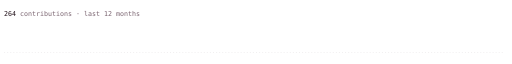
t = 0.00 s
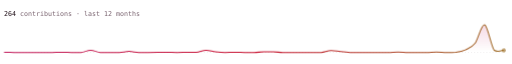
t = 2.60 s
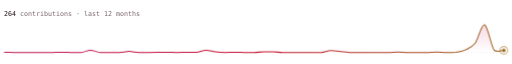
t = 3.02 s
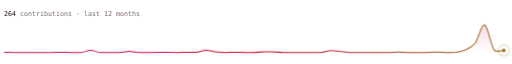
t = 3.44 s
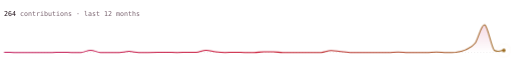
t = 3.86 s
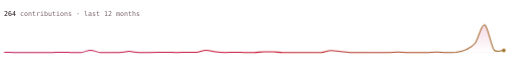
t = 4.28 s

The animated SVG that drew these frames (rendered in a browser with its animation timeline set to each time). Animation: 3 CSS @keyframes rules; one cycle of 5.00 s, repeats indefinitely.

<svg xmlns="http://www.w3.org/2000/svg" viewBox="0 0 1000 96" width="1000" height="96" role="img" aria-label="264 contributions in the last year">
<defs>
  <linearGradient id="g" gradientUnits="userSpaceOnUse" x1="0" y1="0" x2="1000" y2="0"><stop offset="0" stop-color="#c2185b"/><stop offset=".5" stop-color="#c8102e"/><stop offset="1" stop-color="#9a6b1f"/></linearGradient>
  <linearGradient id="a" x1="0" y1="0" x2="0" y2="1">
    <stop offset="0" stop-color="#c2185b" stop-opacity=".16"/><stop offset="1" stop-color="#c2185b" stop-opacity="0"/>
  </linearGradient>
</defs>
<style>
  .lbl { font: 400 13px ui-monospace, SFMono-Regular, Menlo, Consolas, "DejaVu Sans Mono", monospace; fill: #7a6470; }
  .num { fill: #1c0b14; }
  .base { stroke: #7a6470; stroke-opacity: .2; stroke-dasharray: 2 4; }
  .line { fill: none; stroke: url(#g); stroke-width: 2; stroke-linejoin: round;
          stroke-dasharray: 100; stroke-dashoffset: 100; animation: draw 2.4s cubic-bezier(.4,0,.2,1) .2s forwards; }
  .area { fill: url(#a); opacity: 0; animation: show 1.2s ease 1.6s forwards; }
  .dot { fill: #9a6b1f; opacity: 0; animation: show .3s ease 2.5s forwards; }
  .ring { fill: none; stroke: #9a6b1f; stroke-width: 1.5; opacity: 0; transform-box: fill-box; transform-origin: center;
          animation: ping 2s ease-out 2.6s infinite; }
  @keyframes draw { to { stroke-dashoffset: 0; } }
  @keyframes show { to { opacity: 1; } }
  @keyframes ping { 0% { opacity: .9; transform: scale(.6); } 70%, 100% { opacity: 0; transform: scale(2.6); } }
  @media (prefers-reduced-motion: reduce) { * { animation: none !important; opacity: 1 !important; stroke-dashoffset: 0 !important; } .ring { display: none; } }
</style>
<text class="lbl" x="8" y="16"><tspan class="num">264</tspan> contributions · last 12 months</text>
<line class="base" x1="8" y1="88" x2="984" y2="88"/>
<path class="area" d="M8.0 87.6C11.1 87.7 20.5 87.9 26.8 88.0C33.0 88.0 39.3 88.0 45.5 88.0C51.8 88.0 58.1 88.0 64.3 88.0C70.6 88.0 76.8 88.0 83.1 88.0C89.3 88.0 95.6 88.0 101.8 88.0C108.1 87.9 114.4 87.6 120.6 87.6C126.9 87.6 133.1 87.9 139.4 88.0C145.6 88.0 151.9 88.0 158.2 88.0C164.4 87.3 170.7 83.8 176.9 83.8C183.2 83.8 189.4 87.3 195.7 88.0C201.9 88.0 208.2 88.0 214.5 88.0C220.7 88.0 227.0 88.0 233.2 88.0C239.5 87.7 245.7 85.9 252.0 85.9C258.3 85.9 264.5 87.7 270.8 88.0C277.0 88.0 283.3 88.0 289.5 88.0C295.8 87.9 302.1 87.7 308.3 87.6C314.6 87.5 320.8 87.5 327.1 87.6C333.3 87.7 339.6 88.0 345.8 88.0C352.1 88.0 358.4 87.7 364.6 87.6C370.9 87.5 377.1 88.0 383.4 87.6C389.6 87.0 395.9 84.0 402.2 83.8C408.4 83.7 414.7 86.1 420.9 86.8C427.2 87.4 433.4 87.9 439.7 88.0C445.9 88.0 452.2 87.6 458.5 87.6C464.7 87.6 471.0 87.9 477.2 88.0C483.5 88.0 489.7 88.0 496.0 88.0C502.3 87.8 508.5 87.0 514.8 86.8C521.0 86.5 527.3 86.5 533.5 86.8C539.8 87.0 546.1 87.8 552.3 88.0C558.6 88.0 564.8 88.0 571.1 88.0C577.3 88.0 583.6 88.0 589.8 88.0C596.1 88.0 602.4 88.0 608.6 88.0C614.9 88.0 621.1 88.0 627.4 88.0C633.6 87.4 639.9 84.5 646.2 84.3C652.4 84.0 658.7 85.7 664.9 86.3C671.2 87.0 677.4 87.7 683.7 88.0C689.9 88.0 696.2 88.0 702.5 88.0C708.7 88.0 715.0 88.0 721.2 88.0C727.5 88.0 733.7 88.0 740.0 88.0C746.3 88.0 752.5 88.0 758.8 88.0C765.0 87.9 771.3 87.2 777.5 87.2C783.8 87.2 790.1 87.9 796.3 88.0C802.6 88.0 808.8 88.0 815.1 88.0C821.3 88.0 827.6 88.0 833.8 88.0C840.1 87.9 846.4 87.2 852.6 87.2C858.9 87.2 865.1 87.9 871.4 88.0C877.6 88.0 883.9 88.0 890.2 87.6C896.4 86.8 902.7 85.9 908.9 83.0C915.2 80.1 921.4 78.3 927.7 70.1C933.9 62.0 940.2 31.7 946.5 34.0C952.7 36.3 959.0 75.5 965.2 83.8C971.5 88.0 980.9 83.8 984.0 83.8L984.0 88L8 88Z"/>
<path class="line" d="M8.0 87.6C11.1 87.7 20.5 87.9 26.8 88.0C33.0 88.0 39.3 88.0 45.5 88.0C51.8 88.0 58.1 88.0 64.3 88.0C70.6 88.0 76.8 88.0 83.1 88.0C89.3 88.0 95.6 88.0 101.8 88.0C108.1 87.9 114.4 87.6 120.6 87.6C126.9 87.6 133.1 87.9 139.4 88.0C145.6 88.0 151.9 88.0 158.2 88.0C164.4 87.3 170.7 83.8 176.9 83.8C183.2 83.8 189.4 87.3 195.7 88.0C201.9 88.0 208.2 88.0 214.5 88.0C220.7 88.0 227.0 88.0 233.2 88.0C239.5 87.7 245.7 85.9 252.0 85.9C258.3 85.9 264.5 87.7 270.8 88.0C277.0 88.0 283.3 88.0 289.5 88.0C295.8 87.9 302.1 87.7 308.3 87.6C314.6 87.5 320.8 87.5 327.1 87.6C333.3 87.7 339.6 88.0 345.8 88.0C352.1 88.0 358.4 87.7 364.6 87.6C370.9 87.5 377.1 88.0 383.4 87.6C389.6 87.0 395.9 84.0 402.2 83.8C408.4 83.7 414.7 86.1 420.9 86.8C427.2 87.4 433.4 87.9 439.7 88.0C445.9 88.0 452.2 87.6 458.5 87.6C464.7 87.6 471.0 87.9 477.2 88.0C483.5 88.0 489.7 88.0 496.0 88.0C502.3 87.8 508.5 87.0 514.8 86.8C521.0 86.5 527.3 86.5 533.5 86.8C539.8 87.0 546.1 87.8 552.3 88.0C558.6 88.0 564.8 88.0 571.1 88.0C577.3 88.0 583.6 88.0 589.8 88.0C596.1 88.0 602.4 88.0 608.6 88.0C614.9 88.0 621.1 88.0 627.4 88.0C633.6 87.4 639.9 84.5 646.2 84.3C652.4 84.0 658.7 85.7 664.9 86.3C671.2 87.0 677.4 87.7 683.7 88.0C689.9 88.0 696.2 88.0 702.5 88.0C708.7 88.0 715.0 88.0 721.2 88.0C727.5 88.0 733.7 88.0 740.0 88.0C746.3 88.0 752.5 88.0 758.8 88.0C765.0 87.9 771.3 87.2 777.5 87.2C783.8 87.2 790.1 87.9 796.3 88.0C802.6 88.0 808.8 88.0 815.1 88.0C821.3 88.0 827.6 88.0 833.8 88.0C840.1 87.9 846.4 87.2 852.6 87.2C858.9 87.2 865.1 87.9 871.4 88.0C877.6 88.0 883.9 88.0 890.2 87.6C896.4 86.8 902.7 85.9 908.9 83.0C915.2 80.1 921.4 78.3 927.7 70.1C933.9 62.0 940.2 31.7 946.5 34.0C952.7 36.3 959.0 75.5 965.2 83.8C971.5 88.0 980.9 83.8 984.0 83.8" pathLength="100"/>
<circle class="ring" cx="984.0" cy="83.8" r="5"/>
<circle class="dot" cx="984.0" cy="83.8" r="3.5"/>
</svg>
